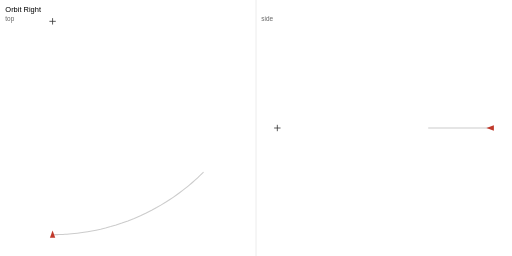
t = 0.00 s
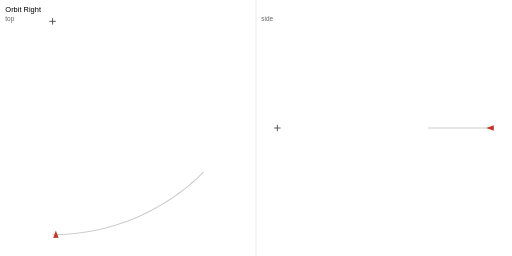
t = 0.51 s
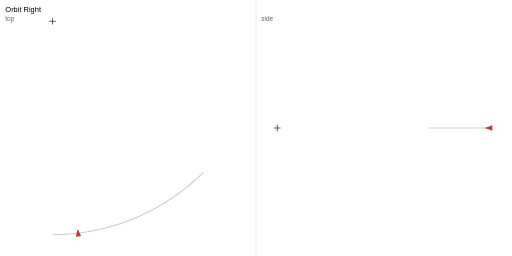
t = 1.01 s
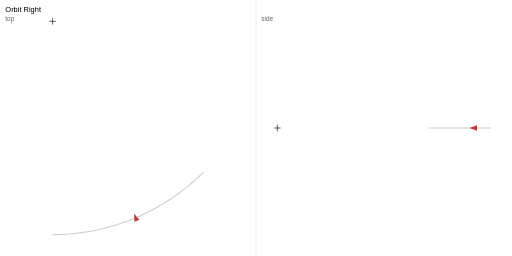
t = 1.51 s
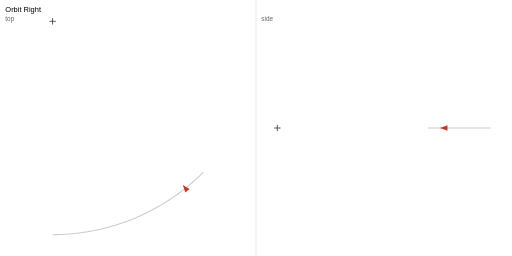
t = 2.01 s
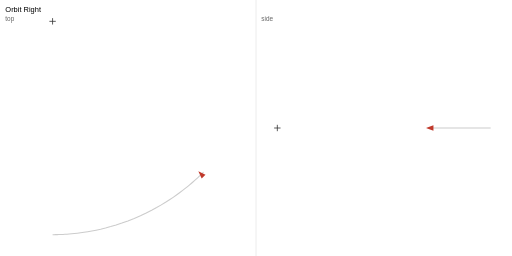
t = 2.51 s

The animated SVG that drew these frames (rendered in a browser with its animation timeline set to each time). Animation: 4 SMIL elements (animateMotion=1,animateTransform=3); one cycle of 3.00 s, repeats indefinitely.

<?xml version="1.0" encoding="UTF-8"?>
<svg xmlns="http://www.w3.org/2000/svg" width="960" height="480" viewBox="0 0 960 480">
<rect width="960" height="480" fill="#fff"/>
<text x="10" y="22" font-family="sans-serif" font-size="14">Orbit Right</text>
<text x="10" y="40" font-family="sans-serif" font-size="12" fill="#666">top</text>
<text x="490" y="40" font-family="sans-serif" font-size="12" fill="#666">side</text>
<line x1="480" y1="0" x2="480" y2="480" stroke="#ddd"/>
<polyline class="path" points="98.58,440.00 98.58,440.00 98.61,440.00 98.67,440.00 98.79,440.00 99.00,440.00 99.31,440.00 99.73,440.00 100.30,440.00 101.03,439.99 101.95,439.99 103.06,439.97 104.40,439.96 105.97,439.93 107.82,439.89 109.94,439.84 112.37,439.76 115.11,439.66 118.21,439.52 121.66,439.33 125.49,439.09 129.73,438.79 134.38,438.39 139.47,437.90 145.02,437.30 151.03,436.55 157.54,435.63 164.54,434.52 172.07,433.19 180.12,431.60 188.70,429.72 197.83,427.49 207.51,424.88 217.73,421.84 228.51,418.31 239.82,414.24 251.65,409.55 263.33,404.49 274.21,399.38 284.33,394.26 293.71,389.18 302.39,384.18 310.42,379.30 317.83,374.56 324.64,369.99 330.90,365.61 336.64,361.44 341.89,357.49 346.67,353.77 351.02,350.28 354.97,347.02 358.54,344.01 361.75,341.23 364.63,338.69 367.20,336.38 369.49,334.29 371.50,332.42 373.27,330.76 374.81,329.30 376.14,328.02 377.28,326.93 378.24,325.99 379.03,325.21 379.68,324.57 380.20,324.06 380.60,323.66 380.91,323.36 381.12,323.14 381.27,323.00 381.36,322.91 381.40,322.86 381.42,322.85 381.42,322.84" fill="none" stroke="#ccc" stroke-width="2"/>
<path class="subject" d="M 92.58 40.00 L 104.58 40.00 M 98.58 34.00 L 98.58 46.00" stroke="#333" stroke-width="1.5"/>
<polyline class="path-side" points="920.00,240.00 920.00,240.00 920.00,240.00 920.00,240.00 920.00,240.00 920.00,240.00 920.00,240.00 920.00,240.00 920.00,240.00 919.99,240.00 919.99,240.00 919.97,240.00 919.96,240.00 919.93,240.00 919.89,240.00 919.84,240.00 919.76,240.00 919.66,240.00 919.52,240.00 919.33,240.00 919.09,240.00 918.79,240.00 918.39,240.00 917.90,240.00 917.30,240.00 916.55,240.00 915.63,240.00 914.52,240.00 913.19,240.00 911.60,240.00 909.72,240.00 907.49,240.00 904.88,240.00 901.84,240.00 898.31,240.00 894.24,240.00 889.55,240.00 884.49,240.00 879.38,240.00 874.26,240.00 869.18,240.00 864.18,240.00 859.30,240.00 854.56,240.00 849.99,240.00 845.61,240.00 841.44,240.00 837.49,240.00 833.77,240.00 830.28,240.00 827.02,240.00 824.01,240.00 821.23,240.00 818.69,240.00 816.38,240.00 814.29,240.00 812.42,240.00 810.76,240.00 809.30,240.00 808.02,240.00 806.93,240.00 805.99,240.00 805.21,240.00 804.57,240.00 804.06,240.00 803.66,240.00 803.36,240.00 803.14,240.00 803.00,240.00 802.91,240.00 802.86,240.00 802.85,240.00 802.84,240.00" fill="none" stroke="#ccc" stroke-width="2"/>
<path class="subject-side" d="M 514.00 240.00 L 526.00 240.00 M 520.00 234.00 L 520.00 246.00" stroke="#333" stroke-width="1.5"/>
<g id="cam" transform="translate(98.58 440.00)">
<animateMotion path="M 0.00 0.00 L 0.00 0.00 L 0.03 0.00 L 0.09 0.00 L 0.21 0.00 L 0.42 0.00 L 0.73 0.00 L 1.15 0.00 L 1.72 0.00 L 2.45 -0.01 L 3.37 -0.01 L 4.48 -0.03 L 5.82 -0.04 L 7.39 -0.07 L 9.24 -0.11 L 11.36 -0.16 L 13.79 -0.24 L 16.53 -0.34 L 19.63 -0.48 L 23.08 -0.67 L 26.91 -0.91 L 31.15 -1.21 L 35.80 -1.61 L 40.89 -2.10 L 46.44 -2.70 L 52.45 -3.45 L 58.96 -4.37 L 65.96 -5.48 L 73.49 -6.81 L 81.54 -8.40 L 90.12 -10.28 L 99.25 -12.51 L 108.93 -15.12 L 119.15 -18.16 L 129.93 -21.69 L 141.24 -25.76 L 153.07 -30.45 L 164.75 -35.51 L 175.63 -40.62 L 185.75 -45.74 L 195.13 -50.82 L 203.81 -55.82 L 211.84 -60.70 L 219.25 -65.44 L 226.06 -70.01 L 232.32 -74.39 L 238.06 -78.56 L 243.31 -82.51 L 248.09 -86.23 L 252.44 -89.72 L 256.39 -92.98 L 259.96 -95.99 L 263.17 -98.77 L 266.05 -101.31 L 268.62 -103.62 L 270.91 -105.71 L 272.92 -107.58 L 274.69 -109.24 L 276.23 -110.70 L 277.56 -111.98 L 278.70 -113.07 L 279.66 -114.01 L 280.45 -114.79 L 281.10 -115.43 L 281.62 -115.94 L 282.02 -116.34 L 282.33 -116.64 L 282.54 -116.86 L 282.69 -117.00 L 282.78 -117.09 L 282.82 -117.14 L 282.84 -117.15 L 282.84 -117.16" dur="3s" repeatCount="indefinite" calcMode="linear" keyPoints="0.000000;0.000000;0.000095;0.000286;0.000668;0.001337;0.002324;0.003661;0.005475;0.007799;0.010727;0.014261;0.018527;0.023525;0.029415;0.036165;0.043904;0.052632;0.062510;0.073508;0.085723;0.099253;0.114110;0.130387;0.148156;0.167435;0.188363;0.210923;0.235263;0.261382;0.289341;0.319257;0.351170;0.385110;0.421217;0.459478;0.499986;0.540503;0.578765;0.614867;0.648822;0.680707;0.710618;0.738617;0.764723;0.789043;0.811626;0.832539;0.851819;0.869571;0.885874;0.900738;0.914255;0.926478;0.937477;0.947346;0.956085;0.963809;0.970564;0.976440;0.981460;0.985737;0.989271;0.992175;0.994493;0.996294;0.997667;0.998635;0.999288;0.999693;0.999897;0.999968;1.000000" keyTimes="0.000000;0.013889;0.027778;0.041667;0.055556;0.069444;0.083333;0.097222;0.111111;0.125000;0.138889;0.152778;0.166667;0.180556;0.194444;0.208333;0.222222;0.236111;0.250000;0.263889;0.277778;0.291667;0.305556;0.319444;0.333333;0.347222;0.361111;0.375000;0.388889;0.402778;0.416667;0.430556;0.444444;0.458333;0.472222;0.486111;0.500000;0.513889;0.527778;0.541667;0.555556;0.569444;0.583333;0.597222;0.611111;0.625000;0.638889;0.652778;0.666667;0.680556;0.694444;0.708333;0.722222;0.736111;0.750000;0.763889;0.777778;0.791667;0.805556;0.819444;0.833333;0.847222;0.861111;0.875000;0.888889;0.902778;0.916667;0.930556;0.944444;0.958333;0.972222;0.986111;1.000000"/>
<g transform="rotate(0.00)">
<animateTransform attributeName="transform" type="rotate" values="0.00;-0.00;-0.00;-0.01;-0.03;-0.06;-0.10;-0.17;-0.25;-0.35;-0.48;-0.64;-0.83;-1.06;-1.32;-1.63;-1.98;-2.37;-2.81;-3.31;-3.86;-4.47;-5.14;-5.87;-6.67;-7.54;-8.48;-9.49;-10.59;-11.76;-13.02;-14.37;-15.80;-17.33;-18.95;-20.68;-22.50;-24.32;-26.05;-27.67;-29.20;-30.63;-31.98;-33.24;-34.41;-35.51;-36.52;-37.46;-38.33;-39.13;-39.86;-40.53;-41.14;-41.69;-42.19;-42.63;-43.02;-43.37;-43.68;-43.94;-44.17;-44.36;-44.52;-44.65;-44.75;-44.83;-44.90;-44.94;-44.97;-44.99;-45.00;-45.00;-45.00" keyTimes="0.000000;0.013889;0.027778;0.041667;0.055556;0.069444;0.083333;0.097222;0.111111;0.125000;0.138889;0.152778;0.166667;0.180556;0.194444;0.208333;0.222222;0.236111;0.250000;0.263889;0.277778;0.291667;0.305556;0.319444;0.333333;0.347222;0.361111;0.375000;0.388889;0.402778;0.416667;0.430556;0.444444;0.458333;0.472222;0.486111;0.500000;0.513889;0.527778;0.541667;0.555556;0.569444;0.583333;0.597222;0.611111;0.625000;0.638889;0.652778;0.666667;0.680556;0.694444;0.708333;0.722222;0.736111;0.750000;0.763889;0.777778;0.791667;0.805556;0.819444;0.833333;0.847222;0.861111;0.875000;0.888889;0.902778;0.916667;0.930556;0.944444;0.958333;0.972222;0.986111;1.000000" dur="3s" repeatCount="indefinite" calcMode="linear"/>
<polygon points="0,-8 5,6 -5,6" fill="#c0392b"/>
</g>
</g>
<g id="cam-side" transform="translate(920.00 240.00)">
<animateTransform attributeName="transform" type="translate" values="920.00 240.00;920.00 240.00;920.00 240.00;920.00 240.00;920.00 240.00;920.00 240.00;920.00 240.00;920.00 240.00;920.00 240.00;919.99 240.00;919.99 240.00;919.97 240.00;919.96 240.00;919.93 240.00;919.89 240.00;919.84 240.00;919.76 240.00;919.66 240.00;919.52 240.00;919.33 240.00;919.09 240.00;918.79 240.00;918.39 240.00;917.90 240.00;917.30 240.00;916.55 240.00;915.63 240.00;914.52 240.00;913.19 240.00;911.60 240.00;909.72 240.00;907.49 240.00;904.88 240.00;901.84 240.00;898.31 240.00;894.24 240.00;889.55 240.00;884.49 240.00;879.38 240.00;874.26 240.00;869.18 240.00;864.18 240.00;859.30 240.00;854.56 240.00;849.99 240.00;845.61 240.00;841.44 240.00;837.49 240.00;833.77 240.00;830.28 240.00;827.02 240.00;824.01 240.00;821.23 240.00;818.69 240.00;816.38 240.00;814.29 240.00;812.42 240.00;810.76 240.00;809.30 240.00;808.02 240.00;806.93 240.00;805.99 240.00;805.21 240.00;804.57 240.00;804.06 240.00;803.66 240.00;803.36 240.00;803.14 240.00;803.00 240.00;802.91 240.00;802.86 240.00;802.85 240.00;802.84 240.00" keyTimes="0.000000;0.013889;0.027778;0.041667;0.055556;0.069444;0.083333;0.097222;0.111111;0.125000;0.138889;0.152778;0.166667;0.180556;0.194444;0.208333;0.222222;0.236111;0.250000;0.263889;0.277778;0.291667;0.305556;0.319444;0.333333;0.347222;0.361111;0.375000;0.388889;0.402778;0.416667;0.430556;0.444444;0.458333;0.472222;0.486111;0.500000;0.513889;0.527778;0.541667;0.555556;0.569444;0.583333;0.597222;0.611111;0.625000;0.638889;0.652778;0.666667;0.680556;0.694444;0.708333;0.722222;0.736111;0.750000;0.763889;0.777778;0.791667;0.805556;0.819444;0.833333;0.847222;0.861111;0.875000;0.888889;0.902778;0.916667;0.930556;0.944444;0.958333;0.972222;0.986111;1.000000" dur="3s" repeatCount="indefinite" calcMode="linear"/>
<g transform="rotate(0.00)">
<animateTransform attributeName="transform" type="rotate" values="0.00;0.00;0.00;0.00;0.00;0.00;0.00;0.00;0.00;0.00;0.00;0.00;0.00;0.00;0.00;0.00;0.00;0.00;0.00;0.00;0.00;0.00;0.00;0.00;0.00;0.00;0.00;0.00;0.00;0.00;0.00;0.00;0.00;0.00;0.00;0.00;0.00;0.00;0.00;0.00;0.00;0.00;0.00;0.00;0.00;0.00;0.00;0.00;0.00;0.00;0.00;0.00;0.00;0.00;0.00;0.00;0.00;0.00;0.00;0.00;0.00;0.00;0.00;0.00;0.00;0.00;0.00;0.00;0.00;0.00;0.00;0.00;0.00" keyTimes="0.000000;0.013889;0.027778;0.041667;0.055556;0.069444;0.083333;0.097222;0.111111;0.125000;0.138889;0.152778;0.166667;0.180556;0.194444;0.208333;0.222222;0.236111;0.250000;0.263889;0.277778;0.291667;0.305556;0.319444;0.333333;0.347222;0.361111;0.375000;0.388889;0.402778;0.416667;0.430556;0.444444;0.458333;0.472222;0.486111;0.500000;0.513889;0.527778;0.541667;0.555556;0.569444;0.583333;0.597222;0.611111;0.625000;0.638889;0.652778;0.666667;0.680556;0.694444;0.708333;0.722222;0.736111;0.750000;0.763889;0.777778;0.791667;0.805556;0.819444;0.833333;0.847222;0.861111;0.875000;0.888889;0.902778;0.916667;0.930556;0.944444;0.958333;0.972222;0.986111;1.000000" dur="3s" repeatCount="indefinite" calcMode="linear"/>
<polygon points="-8,0 6,-5 6,5" fill="#c0392b"/>
</g>
</g>
</svg>
